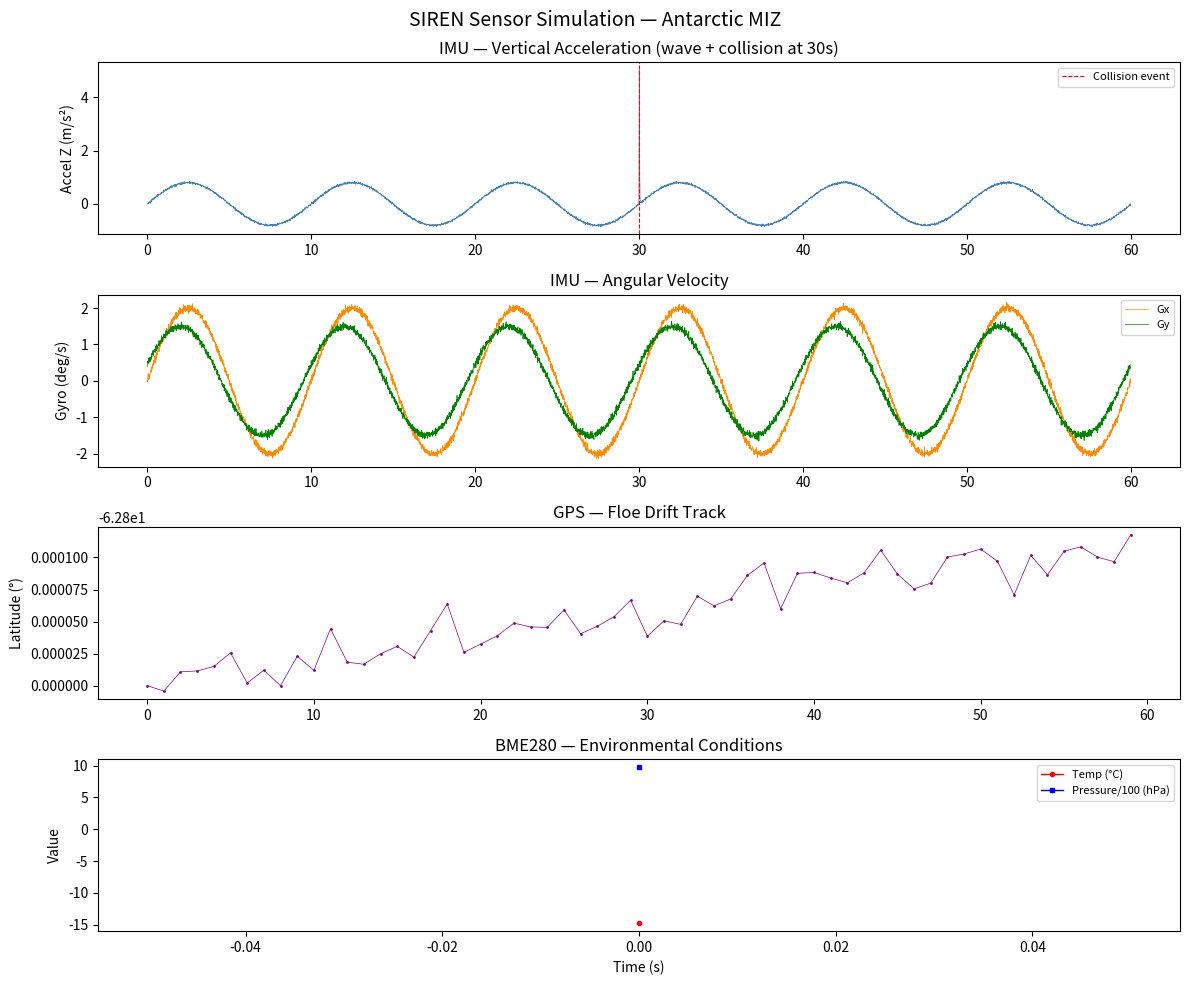
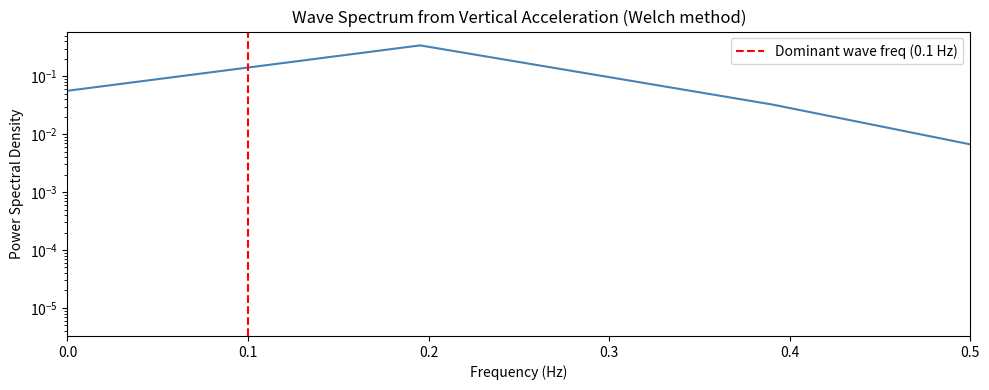

Reproduce these figures in Python, in order.
import numpy as np
import matplotlib.pyplot as plt
from scipy import signal

# ── Time base ──────────────────────────────────────────────────
fs_imu = 100        # IMU sample rate (Hz)
fs_gps = 1          # GPS sample rate (Hz)
duration = 60       # seconds to simulate

t_imu = np.arange(0, duration, 1/fs_imu)
t_gps = np.arange(0, duration, 1/fs_gps)

# ── Simulate IMU — accelerometer (m/s²) ───────────────────────
# Ice floe in MIZ: slow drift + wave oscillation + sensor noise

# Wave component — dominant wave period ~10-15s in MIZ
wave_freq = 0.1         # Hz (10 second period)
wave_amp  = 0.8         # m/s² (moderate swell)

# Inertial oscillation — ~13hr period from Alberello
inertial_freq = 1/46800 # Hz
inertial_amp  = 0.05    # m/s²

# Sensor noise — MEMS noise floor
noise_std = 0.02        # m/s²

# Vertical heave (Z axis) — what matters for wave elevation
az = (wave_amp   * np.sin(2 * np.pi * wave_freq    * t_imu) +
      inertial_amp * np.sin(2 * np.pi * inertial_freq * t_imu) +
      np.random.normal(0, noise_std, len(t_imu)))

# Horizontal axes — smaller amplitude, mostly noise + drift
ax = (0.1 * np.sin(2 * np.pi * 0.08 * t_imu) +
      np.random.normal(0, noise_std, len(t_imu)))

ay = (0.1 * np.sin(2 * np.pi * 0.12 * t_imu) +
      np.random.normal(0, noise_std, len(t_imu)))

# ── Simulate IMU — gyroscope (deg/s) ──────────────────────────
# Floe tilts slowly with waves
gx = 2.0 * np.sin(2 * np.pi * wave_freq * t_imu) + \
     np.random.normal(0, 0.05, len(t_imu))
gy = 1.5 * np.sin(2 * np.pi * wave_freq * t_imu + 0.3) + \
     np.random.normal(0, 0.05, len(t_imu))
gz = np.random.normal(0, 0.02, len(t_imu))  # yaw — minimal

# ── Simulate GPS position ─────────────────────────────────────
# Start near Antarctic MIZ — 62.8°S, 29.8°E (Alberello deployment)
lat0 = -62.8
lon0 =  29.8

# Drift at ~0.3 m/s converted to degrees/second
# 1 degree lat ≈ 111km, 1 degree lon ≈ 111km * cos(lat)
drift_speed_ms   = 0.3          # m/s typical drift
drift_direction  = np.radians(45)  # NE drift

lat_rate = (drift_speed_ms * np.cos(drift_direction)) / 111000
lon_rate = (drift_speed_ms * np.sin(drift_direction)) / \
           (111000 * np.cos(np.radians(lat0)))

lat = lat0 + lat_rate * t_gps + \
      np.random.normal(0, 1e-5, len(t_gps))   # GPS noise
lon = lon0 + lon_rate * t_gps + \
      np.random.normal(0, 1e-5, len(t_gps))

# ── Simulate BME280 — environmental ──────────────────────────
t_env = np.arange(0, duration, 60)  # once per minute

temp_air  = -15 + 2 * np.sin(2 * np.pi * t_env / 3600) + \
             np.random.normal(0, 0.3, len(t_env))   # °C
pressure  = 980 + 5 * np.sin(2 * np.pi * t_env / 7200) + \
             np.random.normal(0, 0.1, len(t_env))   # hPa
humidity  = 85  + 3 * np.sin(2 * np.pi * t_env / 3600) + \
             np.random.normal(0, 1.0, len(t_env))   # %RH

# ── Simulate floe-floe collision event ───────────────────────
# Sudden spike in acceleration at t=30s
collision_idx = int(30 * fs_imu)
az[collision_idx:collision_idx+10] += \
    np.array([3, 5, 4, 2, 1, 0.5, 0.2, 0.1, 0.05, 0.02])

# ── Plot ──────────────────────────────────────────────────────
fig, axes = plt.subplots(4, 1, figsize=(12, 10))
fig.suptitle('SIREN Sensor Simulation — Antarctic MIZ', fontsize=14)

axes[0].plot(t_imu, az, linewidth=0.5, color='steelblue')
axes[0].set_ylabel('Accel Z (m/s²)')
axes[0].set_title('IMU — Vertical Acceleration (wave + collision at 30s)')
axes[0].axvline(x=30, color='red', linestyle='--',
                linewidth=0.8, label='Collision event')
axes[0].legend(fontsize=8)

axes[1].plot(t_imu, gx, linewidth=0.5, color='darkorange', label='Gx')
axes[1].plot(t_imu, gy, linewidth=0.5, color='green',      label='Gy')
axes[1].set_ylabel('Gyro (deg/s)')
axes[1].set_title('IMU — Angular Velocity')
axes[1].legend(fontsize=8)

axes[2].plot(t_gps, lat, marker='.', markersize=2,
             linewidth=0.5, color='purple', label='Latitude')
axes[2].set_ylabel('Latitude (°)')
axes[2].set_title('GPS — Floe Drift Track')

axes[3].plot(t_env, temp_air, marker='o', markersize=3,
             linewidth=1, color='red',   label='Temp (°C)')
axes[3].plot(t_env, pressure/100, marker='s', markersize=3,
             linewidth=1, color='blue',  label='Pressure/100 (hPa)')
axes[3].set_ylabel('Value')
axes[3].set_title('BME280 — Environmental Conditions')
axes[3].legend(fontsize=8)
axes[3].set_xlabel('Time (s)')

plt.tight_layout()
plt.savefig('siren_simulation.png', dpi=150)
plt.show()

# ── Spectral analysis of vertical acceleration ────────────────
freqs, psd = signal.welch(az, fs=fs_imu, nperseg=512)

plt.figure(figsize=(10, 4))
plt.semilogy(freqs, psd, color='steelblue')
plt.xlabel('Frequency (Hz)')
plt.ylabel('Power Spectral Density')
plt.title('Wave Spectrum from Vertical Acceleration (Welch method)')
plt.axvline(x=wave_freq, color='red', linestyle='--',
            label=f'Dominant wave freq ({wave_freq} Hz)')
plt.legend()
plt.xlim([0, 0.5])
plt.tight_layout()
plt.savefig('siren_spectrum.png', dpi=150)
plt.show()

print("Simulation complete.")
print(f"IMU samples:  {len(t_imu)} at {fs_imu}Hz")
print(f"GPS fixes:    {len(t_gps)} at {fs_gps}Hz")
print(f"Env samples:  {len(t_env)} (1/min)")
